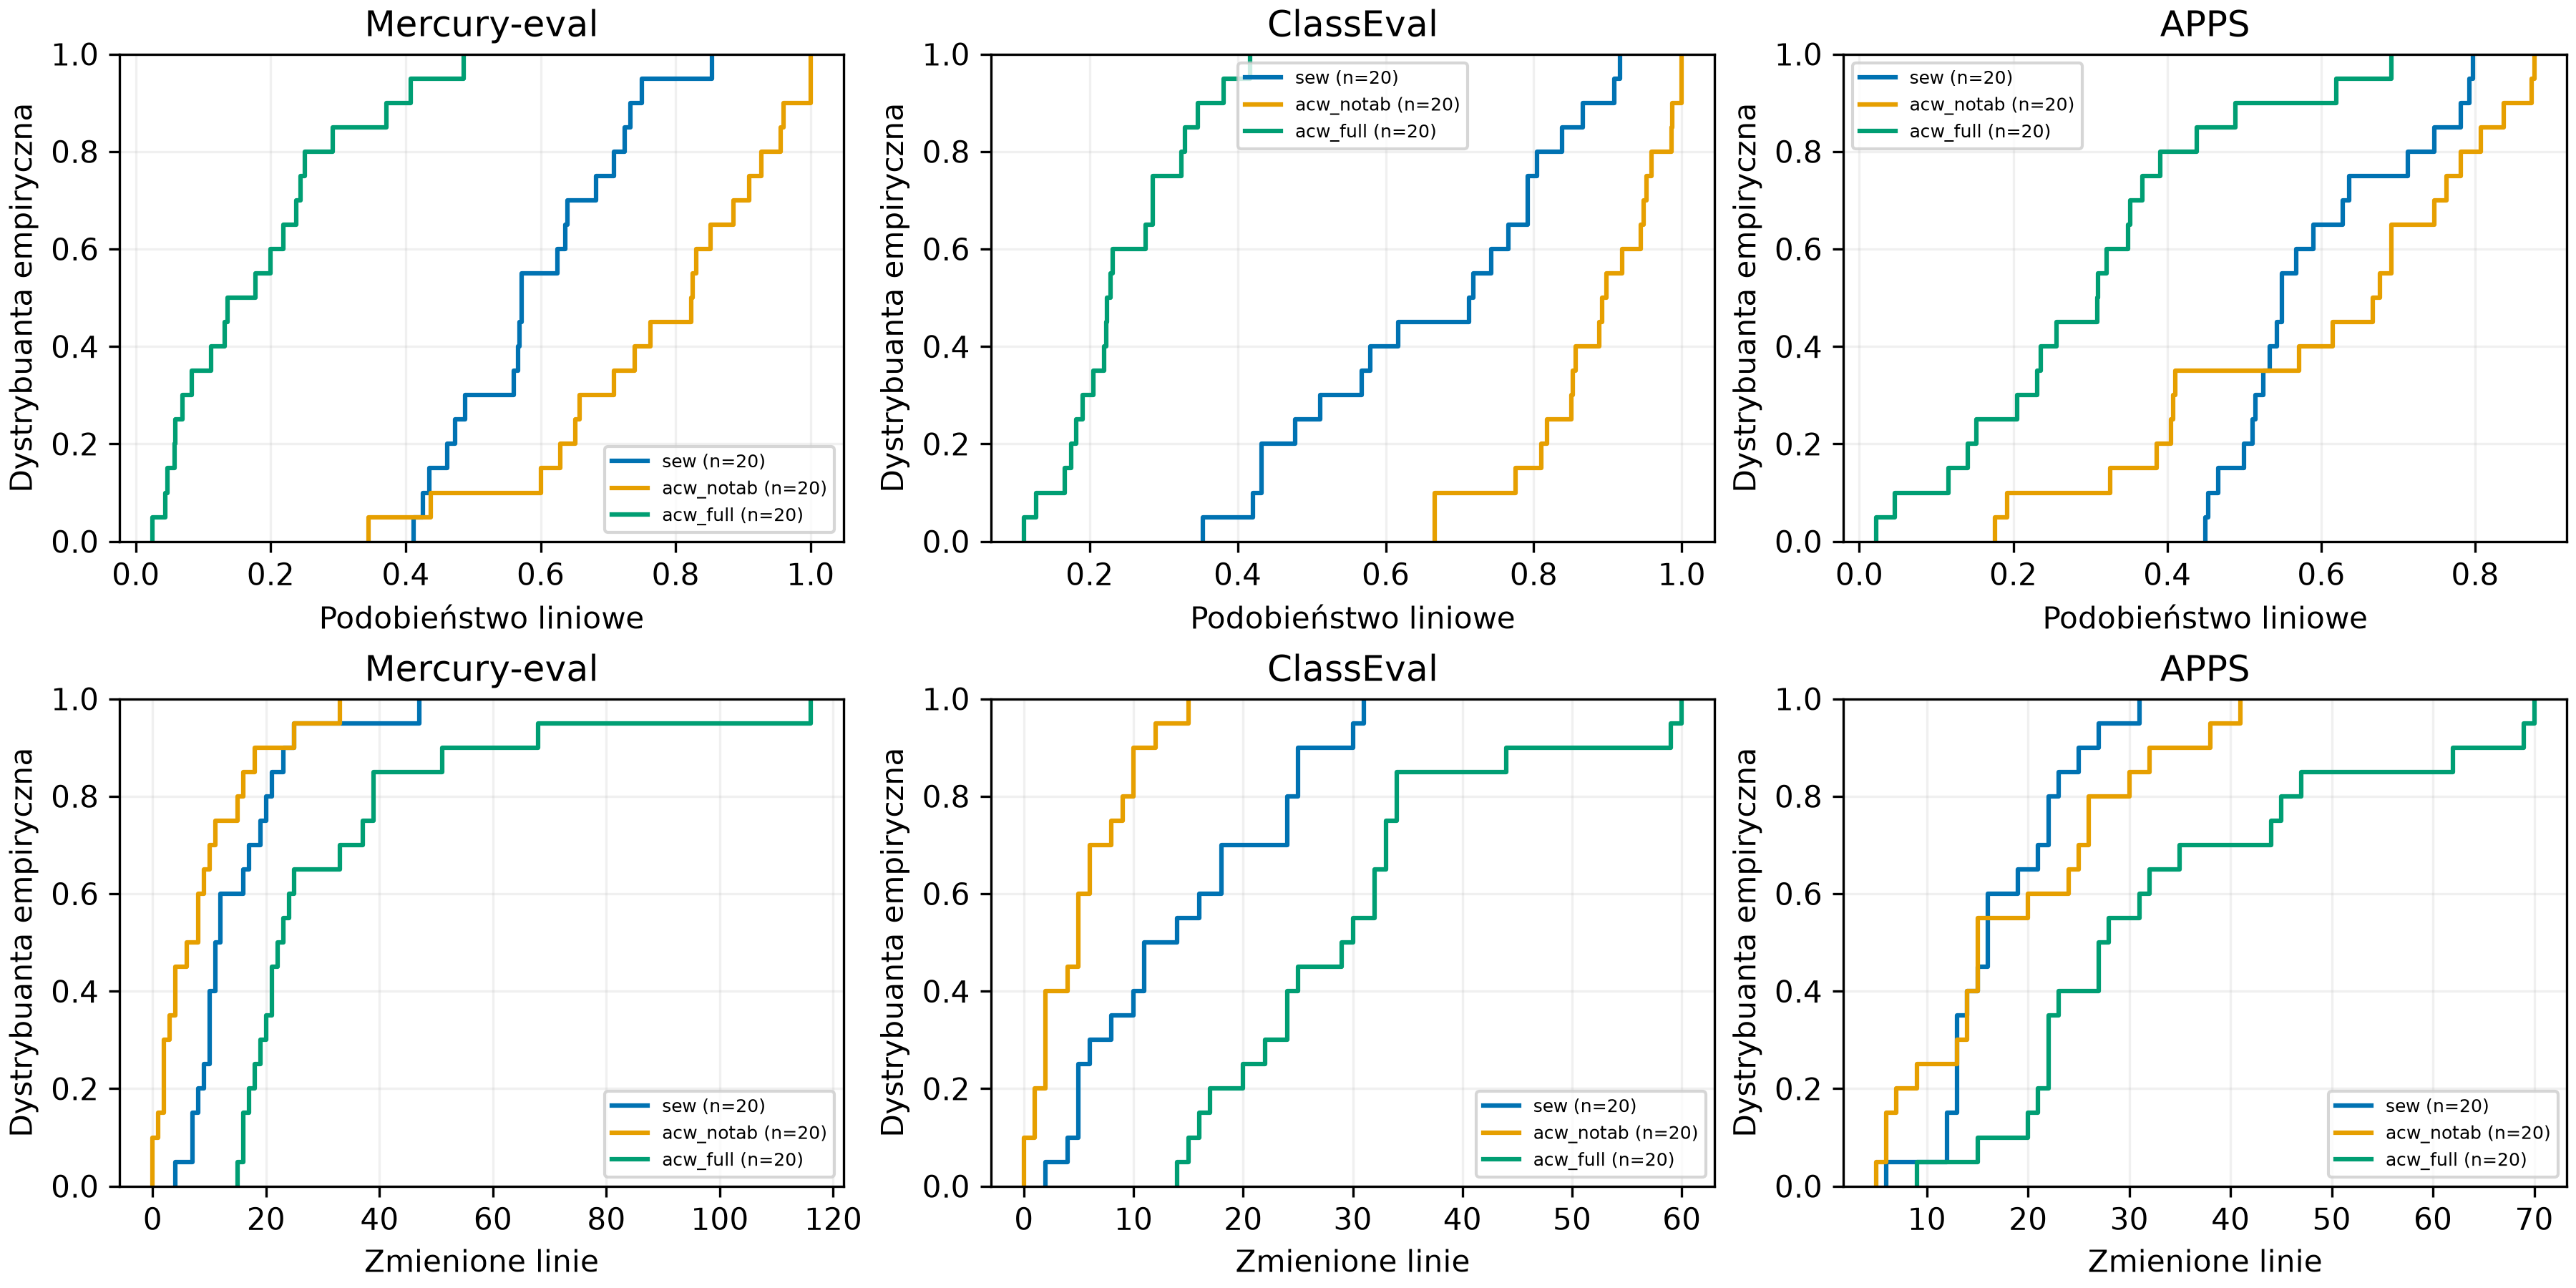

Values plotted in this chart, from the file beside it:
dataset, variant, sample_id, metric, value
mercury_eval, sew, add-two-numbers, line_similarity, 0.7329
mercury_eval, sew, binary-tree-level-order-traversal-ii, line_similarity, 0.7083
mercury_eval, sew, combination-sum, line_similarity, 0.566
mercury_eval, sew, convert-sorted-array-to-binary-search-tr…, line_similarity, 0.625
mercury_eval, sew, cut-off-trees-for-golf-event, line_similarity, 0.5682
mercury_eval, sew, decode-ways, line_similarity, 0.4118
mercury_eval, sew, evaluate-reverse-polish-notation, line_similarity, 0.4878
mercury_eval, sew, find-mode-in-binary-search-tree, line_similarity, 0.4727
mercury_eval, sew, generate-parentheses, line_similarity, 0.6818
mercury_eval, sew, integer-to-english-words, line_similarity, 0.5714
mercury_eval, sew, interleaving-string, line_similarity, 0.5714
mercury_eval, sew, longest-consecutive-sequence, line_similarity, 0.425
mercury_eval, sew, max-sum-of-rectangle-no-larger-than-k, line_similarity, 0.56
mercury_eval, sew, minimum-absolute-difference-in-bst, line_similarity, 0.7246
mercury_eval, sew, pascals-triangle, line_similarity, 0.64
mercury_eval, sew, permutation-sequence, line_similarity, 0.4615
mercury_eval, sew, recover-binary-search-tree, line_similarity, 0.8542
mercury_eval, sew, regular-expression-matching, line_similarity, 0.6368
mercury_eval, sew, reverse-words-in-a-string, line_similarity, 0.75
mercury_eval, sew, search-in-rotated-sorted-array-ii, line_similarity, 0.4348
mercury_eval, acw_notab, add-two-numbers, line_similarity, 0.6579
mercury_eval, acw_notab, binary-tree-level-order-traversal-ii, line_similarity, 1.0
mercury_eval, acw_notab, combination-sum, line_similarity, 0.8519
mercury_eval, acw_notab, convert-sorted-array-to-binary-search-tr…, line_similarity, 0.4375
mercury_eval, acw_notab, cut-off-trees-for-golf-event, line_similarity, 0.9556
mercury_eval, acw_notab, decode-ways, line_similarity, 0.8235
mercury_eval, acw_notab, evaluate-reverse-polish-notation, line_similarity, 0.9268
mercury_eval, acw_notab, find-mode-in-binary-search-tree, line_similarity, 1.0
mercury_eval, acw_notab, generate-parentheses, line_similarity, 0.9091
mercury_eval, acw_notab, integer-to-english-words, line_similarity, 0.6286
mercury_eval, acw_notab, interleaving-string, line_similarity, 0.6512
mercury_eval, acw_notab, longest-consecutive-sequence, line_similarity, 0.6
mercury_eval, acw_notab, max-sum-of-rectangle-no-larger-than-k, line_similarity, 0.96
mercury_eval, acw_notab, minimum-absolute-difference-in-bst, line_similarity, 0.8857
mercury_eval, acw_notab, pascals-triangle, line_similarity, 0.7083
mercury_eval, acw_notab, permutation-sequence, line_similarity, 0.7632
mercury_eval, acw_notab, recover-binary-search-tree, line_similarity, 0.8247
mercury_eval, acw_notab, regular-expression-matching, line_similarity, 0.8311
mercury_eval, acw_notab, reverse-words-in-a-string, line_similarity, 0.3448
mercury_eval, acw_notab, search-in-rotated-sorted-array-ii, line_similarity, 0.7391
mercury_eval, acw_full, add-two-numbers, line_similarity, 0.4079
mercury_eval, acw_full, binary-tree-level-order-traversal-ii, line_similarity, 0.2917
mercury_eval, acw_full, combination-sum, line_similarity, 0.1111
mercury_eval, acw_full, convert-sorted-array-to-binary-search-tr…, line_similarity, 0.2188
mercury_eval, acw_full, cut-off-trees-for-golf-event, line_similarity, 0.1778
mercury_eval, acw_full, decode-ways, line_similarity, 0.05882
mercury_eval, acw_full, evaluate-reverse-polish-notation, line_similarity, 0.2439
mercury_eval, acw_full, find-mode-in-binary-search-tree, line_similarity, 0.25
mercury_eval, acw_full, generate-parentheses, line_similarity, 0.1364
mercury_eval, acw_full, integer-to-english-words, line_similarity, 0.05714
mercury_eval, acw_full, interleaving-string, line_similarity, 0.04651
mercury_eval, acw_full, longest-consecutive-sequence, line_similarity, 0.025
mercury_eval, acw_full, max-sum-of-rectangle-no-larger-than-k, line_similarity, 0.2
mercury_eval, acw_full, minimum-absolute-difference-in-bst, line_similarity, 0.4857
mercury_eval, acw_full, pascals-triangle, line_similarity, 0.08333
mercury_eval, acw_full, permutation-sequence, line_similarity, 0.1316
mercury_eval, acw_full, recover-binary-search-tree, line_similarity, 0.3711
mercury_eval, acw_full, regular-expression-matching, line_similarity, 0.2374
mercury_eval, acw_full, reverse-words-in-a-string, line_similarity, 0.06897
mercury_eval, acw_full, search-in-rotated-sorted-array-ii, line_similarity, 0.04348
... 300 more rows
